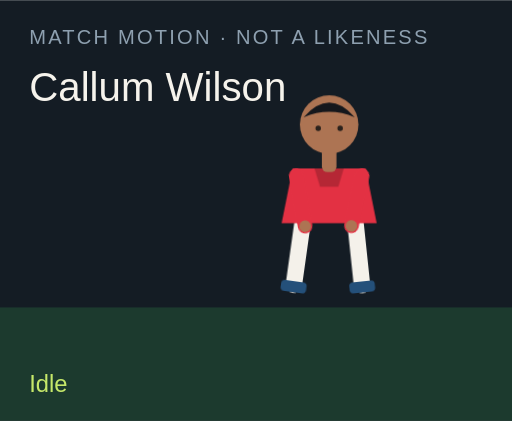
t = 0.00 s
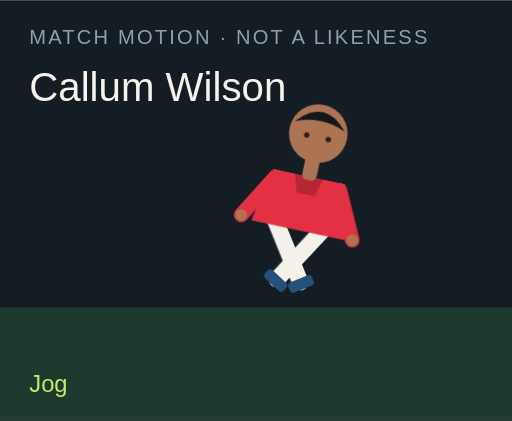
t = 1.50 s
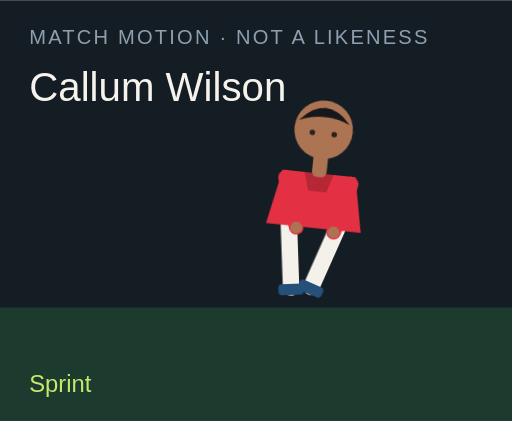
t = 3.00 s
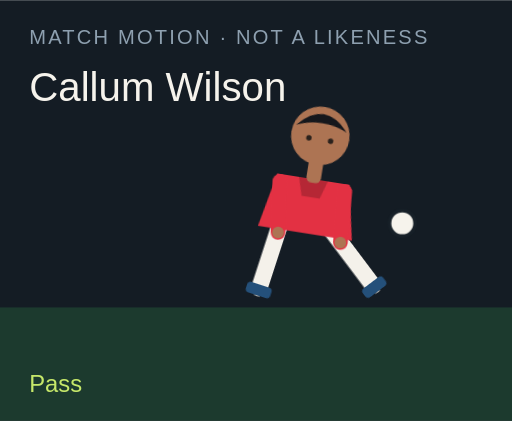
t = 4.50 s
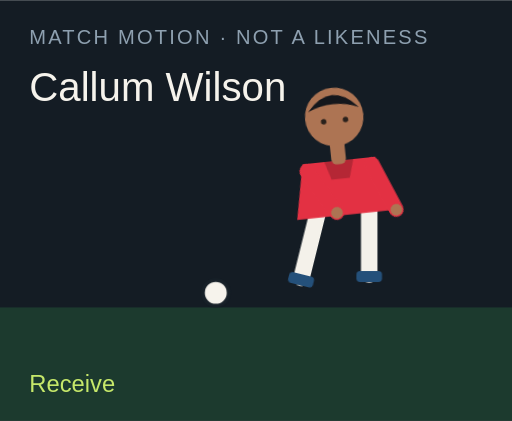
t = 6.00 s
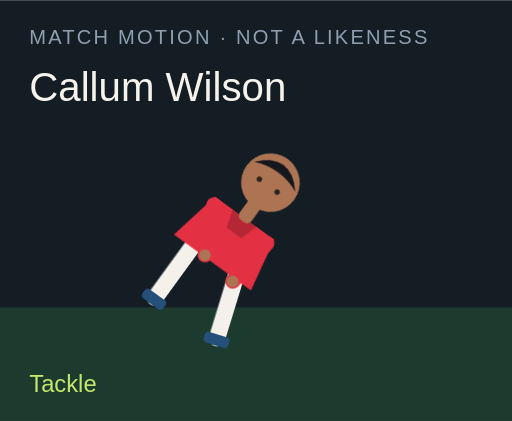
t = 7.50 s

The animated SVG that drew these frames (rendered in a browser with its animation timeline set to each time). Animation: 18 CSS @keyframes rules; one cycle of 9.00 s, repeats indefinitely.

<?xml version="1.0" encoding="UTF-8"?>
<svg xmlns="http://www.w3.org/2000/svg" viewBox="0 0 280 230" role="img">
  <style>@media (prefers-reduced-motion: reduce){animate,animateTransform{display:none}}</style>
  <rect width="280" height="230" fill="#141c24"/>
  <rect y="168" width="280" height="62" fill="#1c3a2e"/>
  <text x="16" y="24" fill="#8ea0b0" font-family="Arial,sans-serif" font-size="11" letter-spacing="1.2">MATCH MOTION · NOT A LIKENESS</text>
  <text x="16" y="55" fill="#f6f3ec" font-family="Impact,sans-serif" font-size="22">Callum Wilson</text>
  <circle r="7" fill="#f6f3ec" stroke="#172028" stroke-width="2" id="motion-26350" cx="150" cy="160" opacity="0">
    
    
    
  </circle>
  <g transform="translate(132 40)">
    <g id="motion-26372" transform="rotate(0 48 90)">
      
      <g id="motion-26374" transform="translate(0 0)">
        
        <g transform="translate(34 78)"><g id="motion-26376" transform="rotate(8)"><path d="M0 0 V38" stroke="#f4f1ea" stroke-width="9" stroke-linecap="round"/><rect x="-7" y="36" width="14" height="6" rx="2" fill="#24507a"/></g></g>
        <g transform="translate(62 78)"><g id="motion-26378" transform="rotate(-6)"><path d="M0 0 V38" stroke="#f4f1ea" stroke-width="9" stroke-linecap="round"/><rect x="-7" y="36" width="14" height="6" rx="2" fill="#24507a"/></g></g>
        <path d="M28 52 h40 l6 30 H22 Z" fill="#e33143"/>
        <path d="M40 52 h16 l-3 10 H43 Z" fill="#000" opacity=".2"/>
        <g transform="translate(30 56)"><g id="motion-26380" transform="rotate(-10)"><path d="M0 0 V28" stroke="#e33143" stroke-width="8" stroke-linecap="round"/><circle cx="0" cy="28" r="3.2" fill="#ad7453"/></g></g>
        <g transform="translate(66 56)"><g id="motion-26382" transform="rotate(12)"><path d="M0 0 V28" stroke="#e33143" stroke-width="8" stroke-linecap="round"/><circle cx="0" cy="28" r="3.2" fill="#ad7453"/></g></g>
        <rect x="44" y="40" width="8" height="14" rx="3" fill="#ad7453"/>
        <circle cx="48" cy="28" r="16" fill="#ad7453"/>
        <path d="M34 24 Q48 8 62 24 Q48 18 34 24" fill="#15171c"/>
        <circle cx="42" cy="30" r="1.5" fill="#2a211c"/><circle cx="54" cy="30" r="1.5" fill="#2a211c"/>
      </g>
    </g>
  </g>
  <text x="16" y="214" fill="#c6e86a" font-family="Arial,sans-serif" font-size="13" opacity="1" id="motion-26354">Idle</text><text x="16" y="214" fill="#c6e86a" font-family="Arial,sans-serif" font-size="13" opacity="0" id="motion-26356">Jog</text><text x="16" y="214" fill="#c6e86a" font-family="Arial,sans-serif" font-size="13" opacity="0" id="motion-26358">Sprint</text><text x="16" y="214" fill="#c6e86a" font-family="Arial,sans-serif" font-size="13" opacity="0" id="motion-26360">Dribble</text><text x="16" y="214" fill="#c6e86a" font-family="Arial,sans-serif" font-size="13" opacity="0" id="motion-26362">Pass</text><text x="16" y="214" fill="#c6e86a" font-family="Arial,sans-serif" font-size="13" opacity="0" id="motion-26364">Shoot</text><text x="16" y="214" fill="#c6e86a" font-family="Arial,sans-serif" font-size="13" opacity="0" id="motion-26366">Receive</text><text x="16" y="214" fill="#c6e86a" font-family="Arial,sans-serif" font-size="13" opacity="0" id="motion-26368">Tackle</text><text x="16" y="214" fill="#c6e86a" font-family="Arial,sans-serif" font-size="13" opacity="0" id="motion-26370">Slide</text>
<style>@keyframes track-26351{0%{cx:150px}11.1%{cx:156px}22.2%{cx:164px}33.300000000000004%{cx:142px}44.4%{cx:190px}55.60000000000001%{cx:250px}66.7%{cx:118px}77.8%{cx:150px}88.9%{cx:150px}100%{cx:150px}}@keyframes track-26352{0%{cy:160px}11.1%{cy:158px}22.2%{cy:154px}33.300000000000004%{cy:156px}44.4%{cy:148px}55.60000000000001%{cy:96px}66.7%{cy:160px}77.8%{cy:160px}88.9%{cy:160px}100%{cy:160px}}@keyframes track-26353{0%{opacity:0}11.1%{opacity:0}22.2%{opacity:0}33.300000000000004%{opacity:1}44.4%{opacity:1}55.60000000000001%{opacity:1}66.7%{opacity:1}77.8%{opacity:0}88.9%{opacity:0}100%{opacity:0}}@keyframes track-26355{0%{opacity:1}11.1%{opacity:0}22.2%{opacity:0}33.300000000000004%{opacity:0}44.4%{opacity:0}55.60000000000001%{opacity:0}66.7%{opacity:0}77.8%{opacity:0}88.9%{opacity:0}100%{opacity:1}}@keyframes track-26357{0%{opacity:0}11.1%{opacity:1}22.2%{opacity:0}33.300000000000004%{opacity:0}44.4%{opacity:0}55.60000000000001%{opacity:0}66.7%{opacity:0}77.8%{opacity:0}88.9%{opacity:0}100%{opacity:0}}@keyframes track-26359{0%{opacity:0}11.1%{opacity:0}22.2%{opacity:1}33.300000000000004%{opacity:0}44.4%{opacity:0}55.60000000000001%{opacity:0}66.7%{opacity:0}77.8%{opacity:0}88.9%{opacity:0}100%{opacity:0}}@keyframes track-26361{0%{opacity:0}11.1%{opacity:0}22.2%{opacity:0}33.300000000000004%{opacity:1}44.4%{opacity:0}55.60000000000001%{opacity:0}66.7%{opacity:0}77.8%{opacity:0}88.9%{opacity:0}100%{opacity:0}}@keyframes track-26363{0%{opacity:0}11.1%{opacity:0}22.2%{opacity:0}33.300000000000004%{opacity:0}44.4%{opacity:1}55.60000000000001%{opacity:0}66.7%{opacity:0}77.8%{opacity:0}88.9%{opacity:0}100%{opacity:0}}@keyframes track-26365{0%{opacity:0}11.1%{opacity:0}22.2%{opacity:0}33.300000000000004%{opacity:0}44.4%{opacity:0}55.60000000000001%{opacity:1}66.7%{opacity:0}77.8%{opacity:0}88.9%{opacity:0}100%{opacity:0}}@keyframes track-26367{0%{opacity:0}11.1%{opacity:0}22.2%{opacity:0}33.300000000000004%{opacity:0}44.4%{opacity:0}55.60000000000001%{opacity:0}66.7%{opacity:1}77.8%{opacity:0}88.9%{opacity:0}100%{opacity:0}}@keyframes track-26369{0%{opacity:0}11.1%{opacity:0}22.2%{opacity:0}33.300000000000004%{opacity:0}44.4%{opacity:0}55.60000000000001%{opacity:0}66.7%{opacity:0}77.8%{opacity:1}88.9%{opacity:0}100%{opacity:0}}@keyframes track-26371{0%{opacity:0}11.1%{opacity:0}22.2%{opacity:0}33.300000000000004%{opacity:0}44.4%{opacity:0}55.60000000000001%{opacity:0}66.7%{opacity:0}77.8%{opacity:0}88.9%{opacity:1}100%{opacity:0}}@keyframes track-26373{0%{transform:rotate(0deg)}11.1%{transform:rotate(8deg)}22.2%{transform:rotate(16deg)}33.300000000000004%{transform:rotate(6deg)}44.4%{transform:rotate(4deg)}55.60000000000001%{transform:rotate(14deg)}66.7%{transform:rotate(-6deg)}77.8%{transform:rotate(34deg)}88.9%{transform:rotate(38deg)}100%{transform:rotate(0deg)}}@keyframes track-26375{0%{transform:translate(0px,0px)}11.1%{transform:translate(0px,-3px)}22.2%{transform:translate(0px,-6px)}33.300000000000004%{transform:translate(0px,-2px)}44.4%{transform:translate(0px,2px)}55.60000000000001%{transform:translate(0px,-4px)}66.7%{transform:translate(0px,1px)}77.8%{transform:translate(0px,10px)}88.9%{transform:translate(0px,12px)}100%{transform:translate(0px,0px)}}@keyframes track-26377{0%{transform:rotate(8deg)}11.1%{transform:rotate(-26deg)}22.2%{transform:rotate(-42deg)}33.300000000000004%{transform:rotate(-8deg)}44.4%{transform:rotate(6deg)}55.60000000000001%{transform:rotate(12deg)}66.7%{transform:rotate(20deg)}77.8%{transform:rotate(-8deg)}88.9%{transform:rotate(8deg)}100%{transform:rotate(8deg)}}@keyframes track-26379{0%{transform:rotate(-6deg)}11.1%{transform:rotate(24deg)}22.2%{transform:rotate(38deg)}33.300000000000004%{transform:rotate(18deg)}44.4%{transform:rotate(-38deg)}55.60000000000001%{transform:rotate(-54deg)}66.7%{transform:rotate(6deg)}77.8%{transform:rotate(-22deg)}88.9%{transform:rotate(-16deg)}100%{transform:rotate(-6deg)}}@keyframes track-26381{0%{transform:rotate(-10deg)}11.1%{transform:rotate(24deg)}22.2%{transform:rotate(36deg)}33.300000000000004%{transform:rotate(-18deg)}44.4%{transform:rotate(10deg)}55.60000000000001%{transform:rotate(-24deg)}66.7%{transform:rotate(-30deg)}77.8%{transform:rotate(12deg)}88.9%{transform:rotate(-64deg)}100%{transform:rotate(-10deg)}}@keyframes track-26383{0%{transform:rotate(12deg)}11.1%{transform:rotate(-20deg)}22.2%{transform:rotate(-32deg)}33.300000000000004%{transform:rotate(14deg)}44.4%{transform:rotate(-26deg)}55.60000000000001%{transform:rotate(18deg)}66.7%{transform:rotate(-22deg)}77.8%{transform:rotate(-6deg)}88.9%{transform:rotate(18deg)}100%{transform:rotate(12deg)}}@media(prefers-reduced-motion:no-preference){#motion-26350{animation:track-26351 9s linear infinite both,track-26352 9s linear infinite both,track-26353 9s steps(1,end) infinite both}#motion-26354{animation:track-26355 9s steps(1,end) infinite both}#motion-26356{animation:track-26357 9s steps(1,end) infinite both}#motion-26358{animation:track-26359 9s steps(1,end) infinite both}#motion-26360{animation:track-26361 9s steps(1,end) infinite both}#motion-26362{animation:track-26363 9s steps(1,end) infinite both}#motion-26364{animation:track-26365 9s steps(1,end) infinite both}#motion-26366{animation:track-26367 9s steps(1,end) infinite both}#motion-26368{animation:track-26369 9s steps(1,end) infinite both}#motion-26370{animation:track-26371 9s steps(1,end) infinite both}#motion-26372{animation:track-26373 9s linear infinite both}#motion-26374{animation:track-26375 9s linear infinite both}#motion-26376{animation:track-26377 9s linear infinite both}#motion-26378{animation:track-26379 9s linear infinite both}#motion-26380{animation:track-26381 9s linear infinite both}#motion-26382{animation:track-26383 9s linear infinite both}}</style></svg>
